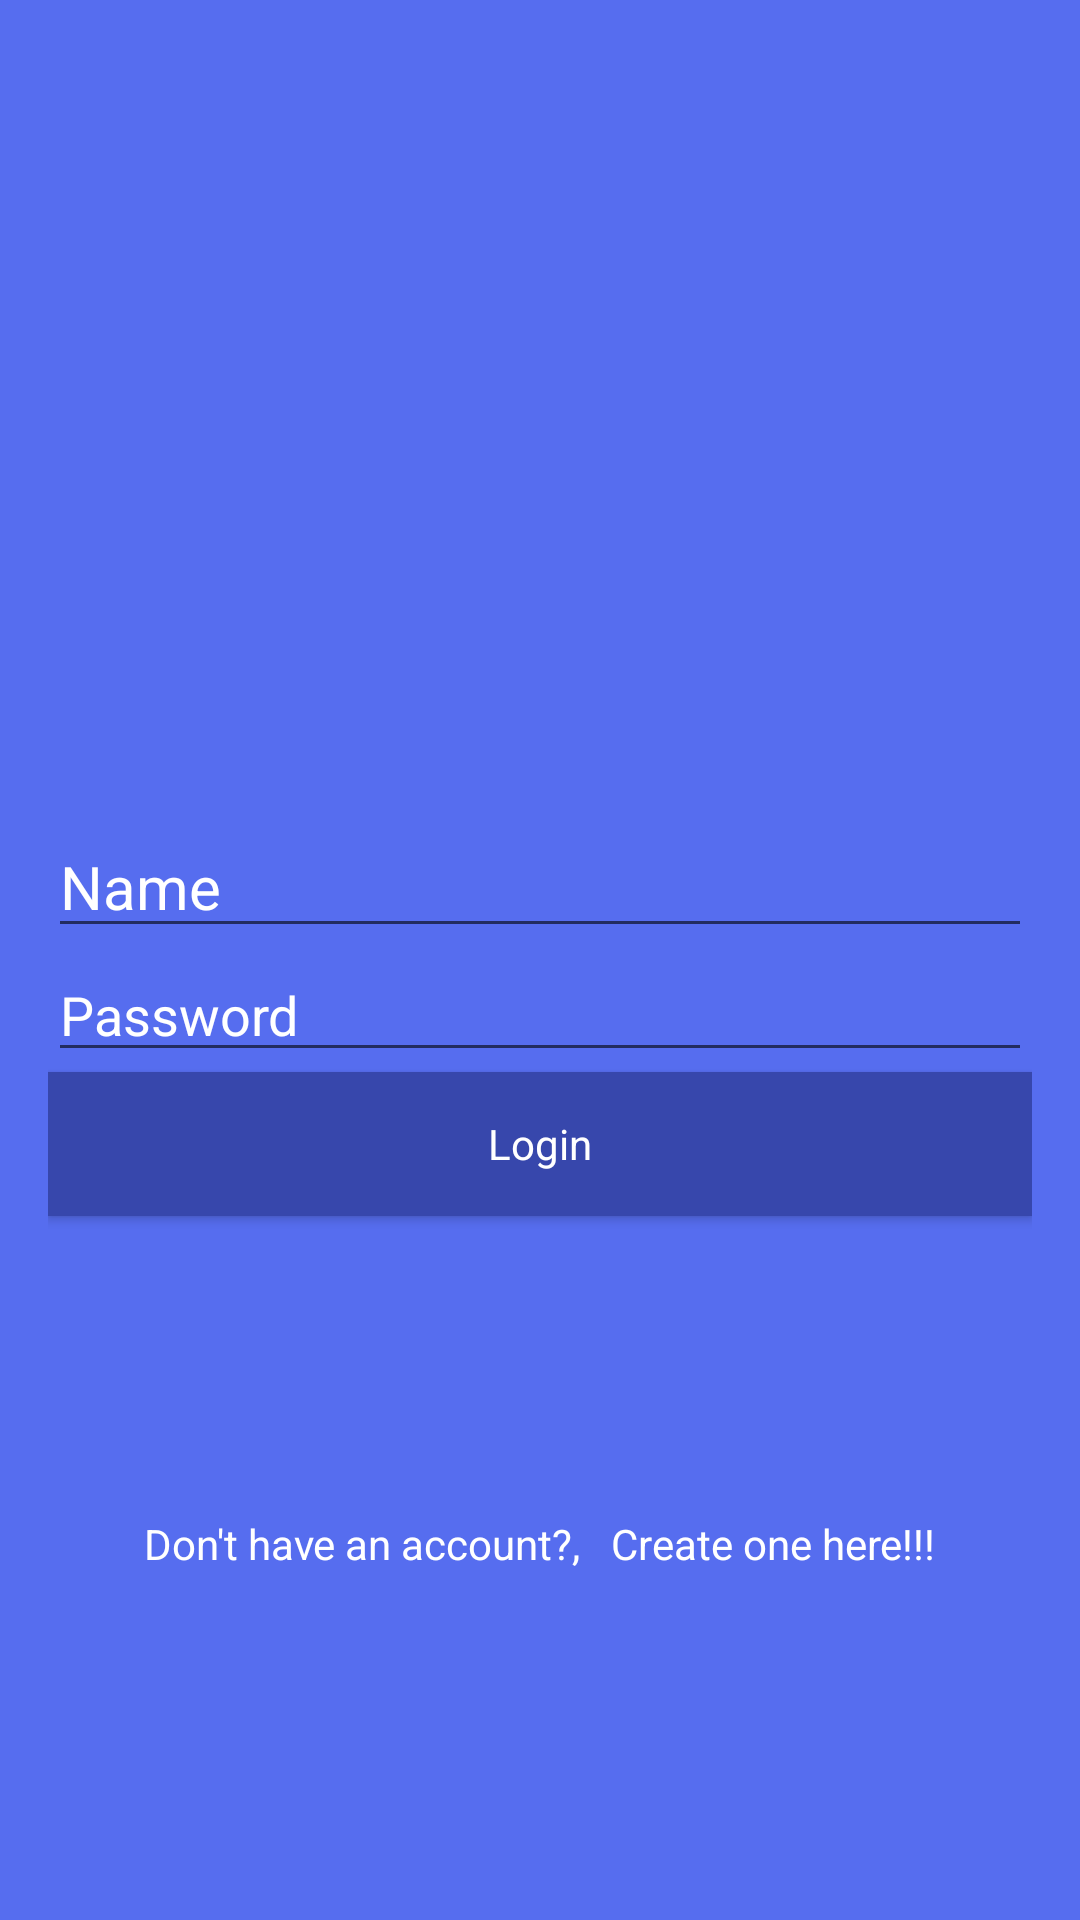

This screen was rendered from an Android layout file. Write that file and the resources it references.
<!-- AndroidManifest.xml: application theme AppTheme -->
<!-- res/layout/activity_login.xml -->
<?xml version="1.0" encoding="utf-8"?>
<LinearLayout
    xmlns:android="http://schemas.android.com/apk/res/android"
    xmlns:app="http://schemas.android.com/apk/res-auto"
    xmlns:tools="http://schemas.android.com/tools"
    android:layout_width="match_parent"
    android:layout_height="match_parent"
    tools:context="com.anntony.k_gram.LoginActivity"
    android:orientation="vertical"
    android:weightSum="1"
    android:background="@color/colorPrimary"
    >


        <RelativeLayout
            android:layout_width="match_parent"
            android:layout_height="match_parent"
            android:layout_weight="0.6"
            >


        </RelativeLayout>

    <LinearLayout
        android:layout_width="match_parent"
        android:layout_height="match_parent"
        android:layout_weight="0.4"
        android:orientation="vertical"
        android:padding="16dp"
        >


        <android.support.design.widget.TextInputEditText
            android:id="@+id/textName"
            android:layout_width="match_parent"
            android:layout_height="wrap_content"
            android:hint="Name"
            android:textColorHint="@android:color/white"
            android:textSize="20dp"/>


        <android.support.design.widget.TextInputEditText
            android:id="@+id/textPassword"
            android:layout_width="match_parent"
            android:layout_height="wrap_content"
            android:hint="@string/Password"
            android:textColorHint="@android:color/white"
            android:inputType="textPassword"/>


        <Button
            android:layout_width="match_parent"
            android:layout_height="wrap_content"
            android:id="@+id/btnLogin"
            android:text="@string/Login"
            style="@style/RaisedButtonDark"
            android:background="@color/colorPrimaryDark"/>

        <RelativeLayout
            android:layout_width="match_parent"
            android:layout_height="match_parent"
            android:gravity="center">

            <TextView
                android:id="@+id/donthaveanaccount"
                android:layout_width="wrap_content"
                android:layout_height="wrap_content"
                android:textColor="@android:color/white"
                android:text="@string/doNotHaveAnAcount"/>

            <TextView
                android:id="@+id/createOnehere"
                android:layout_width="wrap_content"
                android:layout_height="wrap_content"
                android:textColor="@android:color/white"
                android:text="@string/createOneHere"
                android:layout_toRightOf="@id/donthaveanaccount"
                android:paddingLeft="10dp"
                />


        </RelativeLayout>

    </LinearLayout>



</LinearLayout>
<!-- resources referenced by this layout -->
<resources>
  <color name="colorPrimary">#566def</color>
  <color name="colorPrimaryDark">#3747ac</color>
  <string name="Login">Login</string>
  <string name="Password">Password</string>
  <string name="createOneHere">Create one here!!!</string>
  <string name="doNotHaveAnAcount">Don\'t have an account?, </string>
  <style name="RaisedButtonDark" parent="Base.Theme.AppCompat.Light">
          <item name="colorControlNormal">@color/colorPrimaryDark</item>
          <item name="colorControlHighlight">@color/colorPrimary</item>
          <item name="android:textColor">@android:color/white</item>
      </style>
  <style name="AppTheme" parent="Theme.AppCompat.Light.NoActionBar">
          
          <item name="colorPrimary">@color/colorPrimary</item>
          <item name="colorPrimaryDark">@color/colorPrimaryDark</item>
          <item name="colorAccent">@color/colorAccent</item>
      </style>
  <color name="colorAccent">#ed0000</color>
</resources>
